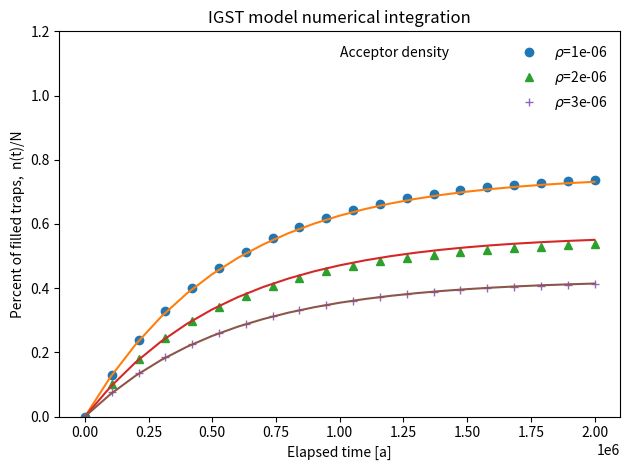

Write the Python code that produced this figure.
#Example of summing exponentials to obtain n(t)in IGST model
import numpy as np
import matplotlib.pyplot as plt
import warnings
warnings.filterwarnings("ignore")
### function to find n(r',t) at time t and at distance r'###
def nrprimet(tim,rprime,rho):
    seff=s*np.exp(-(rho**(-1/3))*rprime)
    expsoln=3*(rprime**2.0)*np.exp(-(rprime**3.0))*\
    X/(Do*seff+X)*(1-np.exp(-(X/Do+seff)*tim))
    return expsoln*dr
s=2e15                   		# frequency factor
Do=1600                      	# D0 in Gy
X=2.85/(1000*365*3600*24)    	# natural dose rate 2.85 Gy/ka
dr=0.1                       	# interval in r'
rprimes=np.arange(0,2.2,dr)     # rprime=0-2.2
y=24*3600*365                   # year in s
times=1e6*y*np.linspace(0,2,20)
timesy=[i /y for i in times]
rhos=[1e-6,2e-6,3e-6]          	# rho-prime values 0.005-0.02
styls=['o','^','+']
for j in range(3):
    u=np.array([[nrprimet(x,rprimes[i],rhos[j]) for x in times]\
    for i in range(len(rprimes))])
    plt.plot(timesy,sum(u),styls[j],label=r'$\rho$='+str(rhos[j]))
    ts=y*np.arange(0,2.1e6,1e5)
    plt.plot(ts/y,(1-np.exp(-(X/Do)*ts))*np.exp(-rhos[j]*\
    np.log(Do*s/X)**3.0))
plt.ylim(0,1.2)
plt.ylabel('Percent of filled traps,  n(t)/N')
plt.xlabel('Elapsed time [a]')
plt.title('IGST model numerical integration')
leg = plt.legend()
plt.text(1.e6,1.12,'Acceptor density')
leg.get_frame().set_linewidth(0.0)
plt.tight_layout()
plt.show()